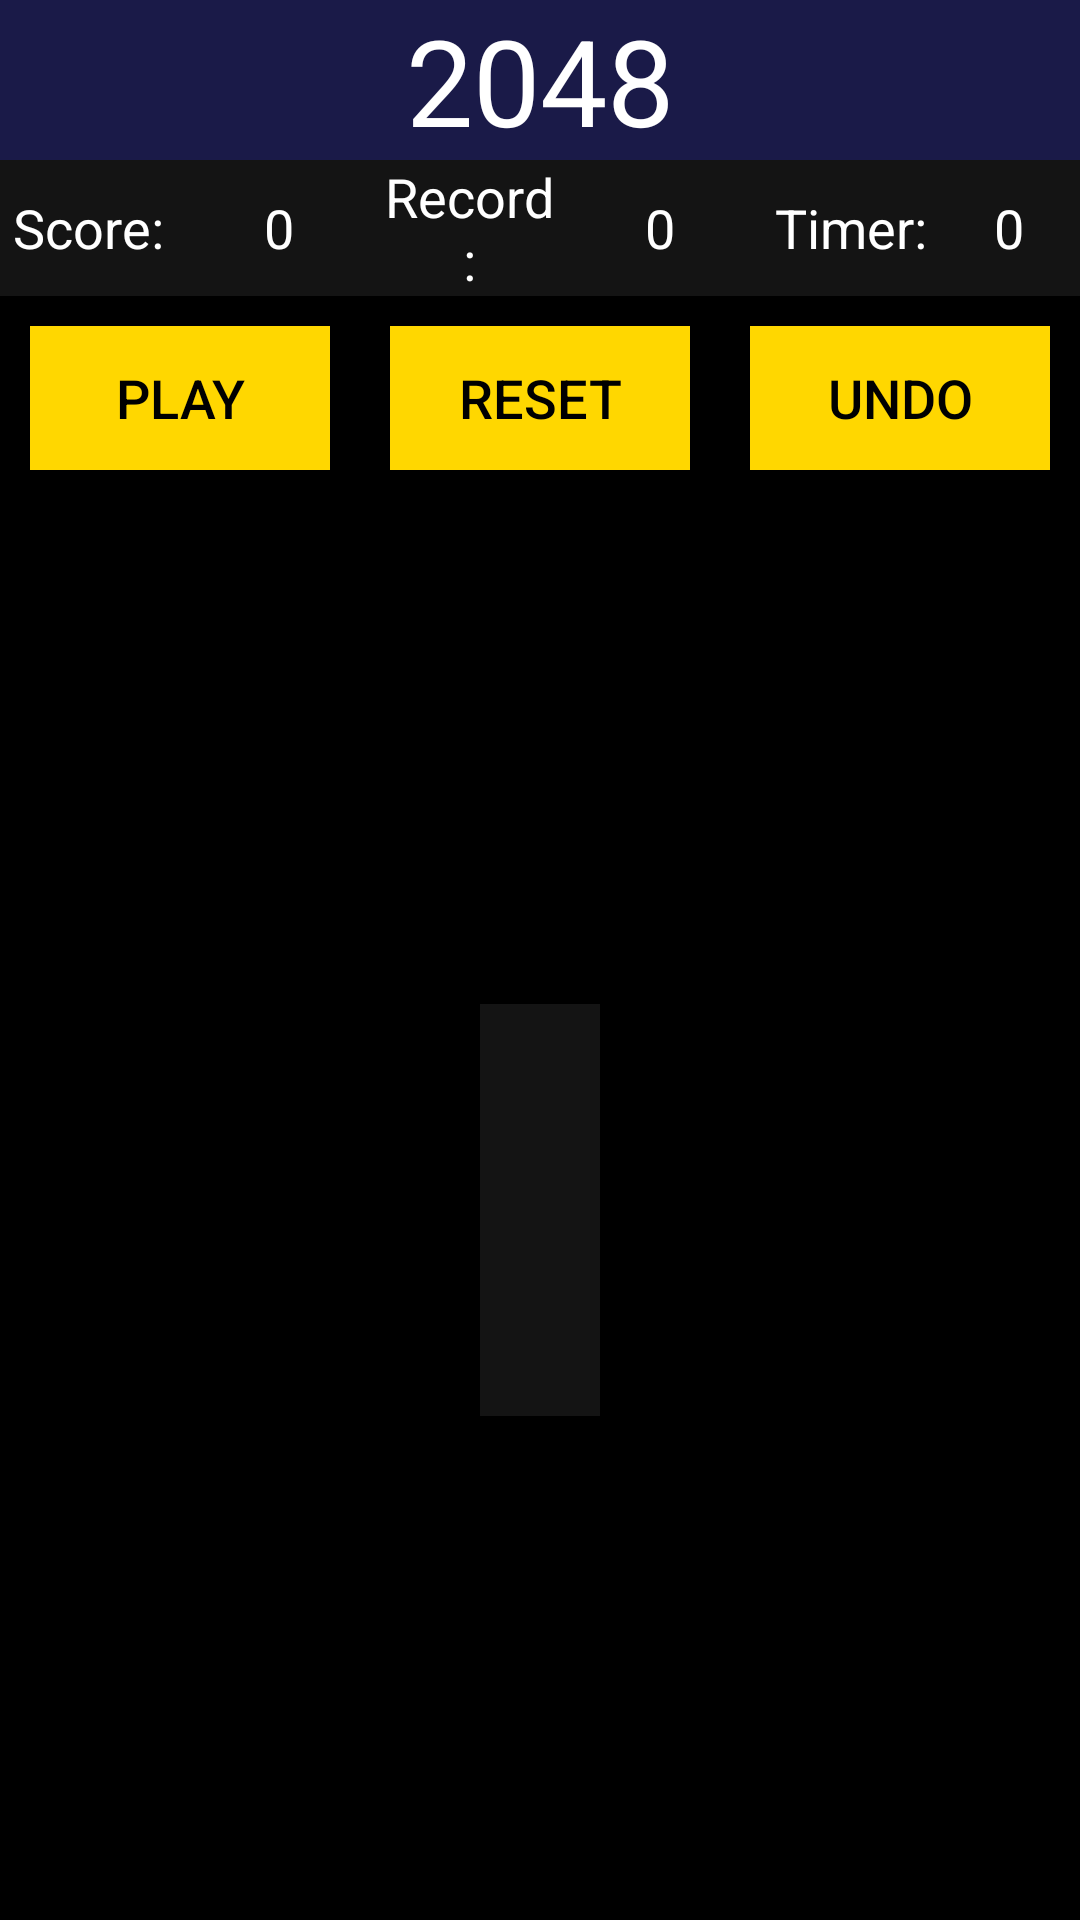

This screen was rendered from an Android layout file. Write that file and the resources it references.
<!-- AndroidManifest.xml: application theme Theme.Senku2048Games -->
<!-- res/layout/activity_2048_4x4.xml -->
<?xml version="1.0" encoding="utf-8"?>
<RelativeLayout xmlns:android="http://schemas.android.com/apk/res/android"
    android:layout_width="match_parent"
    android:layout_height="match_parent"
    android:background="@color/color_primary">

    <TextView
        android:id="@+id/title2048"
        android:layout_width="match_parent"
        android:layout_height="wrap_content"
        android:background="@color/color_secondary"
        android:gravity="center"
        android:text="@string/_2048"
        android:textColor="@color/white"
        android:textSize="40sp" />

    <LinearLayout
        android:id="@+id/ScoresLayout"
        android:layout_width="match_parent"
        android:layout_height="wrap_content"
        android:background="@color/color_tertiary"
        android:layout_below="@id/title2048"
        android:orientation="horizontal">

        <TextView
            android:id="@+id/ScoreL"
            style="@style/textViews"
            android:layout_weight="1.6"
            android:text="@string/score" />

        <TextView
            android:id="@+id/ScoreNum"
            style="@style/textViews"
            android:layout_weight="1.6"
            android:text="@string/_0" />

        <TextView
            android:id="@+id/RecordL"
            style="@style/textViews"
            android:layout_weight="1.6"
            android:text="@string/record" />

        <TextView
            android:id="@+id/RecordNum"
            style="@style/textViews"
            android:layout_weight="1.6"
            android:text="@string/_0" />

        <TextView
            android:id="@+id/TimerL"
            style="@style/textViews"
            android:layout_weight="1.6"
            android:text="@string/timer" />

        <TextView
            android:id="@+id/TimerNum"
            style="@style/textViews"
            android:text="@string/_0" />


    </LinearLayout>

    <LinearLayout
        android:id="@+id/buttonLayout"
        android:layout_width="match_parent"
        android:layout_height="wrap_content"
        android:layout_below="@id/ScoresLayout"
        android:orientation="horizontal">

        <androidx.appcompat.widget.AppCompatButton
            android:id="@+id/start"
            style="@style/buttonsType2"
            android:onClick="start"
            android:text="Play" />

        <androidx.appcompat.widget.AppCompatButton
            android:id="@+id/reset"
            style="@style/buttonsType2"
            android:onClick="reset"
            android:text="Reset" />

        <androidx.appcompat.widget.AppCompatButton
            android:id="@+id/Undo"
            style="@style/buttonsType2"
            android:onClick="deshacer"
            android:text="@string/undo" />

    </LinearLayout>

    <LinearLayout
        android:layout_width="match_parent"
        android:layout_height="match_parent"
        android:layout_below="@id/buttonLayout"
        android:orientation="vertical">

        <LinearLayout
            android:id="@+id/buttonlayout1"
            android:layout_width="match_parent"
            android:layout_height="match_parent"
            android:orientation="vertical">

            <androidx.appcompat.widget.AppCompatButton
                android:id="@+id/start1"
                style="@style/button2048Invis" />

            <GridLayout
                android:id="@+id/gridLayout2048"
                style="@style/GridLayout2048">


                <TextView
                    style="@style/blocks2048"
                    android:layout_row="0"
                    android:layout_column="0"
                    android:text="" />

                <TextView
                    style="@style/blocks2048"
                    android:layout_row="0"
                    android:layout_column="1"
                    android:text="" />

                <TextView
                    style="@style/blocks2048"
                    android:layout_row="0"
                    android:layout_column="2"
                    android:text="" />

                <TextView
                    style="@style/blocks2048"
                    android:layout_row="0"
                    android:layout_column="3"
                    android:text="" />

                <TextView
                    style="@style/blocks2048"
                    android:layout_row="1"
                    android:layout_column="0"
                    android:text="" />

                <TextView
                    style="@style/blocks2048"
                    android:layout_row="1"
                    android:layout_column="1"
                    android:text="" />

                <TextView
                    style="@style/blocks2048"
                    android:layout_row="1"
                    android:layout_column="2"
                    android:text="" />

                <TextView
                    style="@style/blocks2048"
                    android:layout_row="1"
                    android:layout_column="3"
                    android:text="" />

                <TextView
                    style="@style/blocks2048"
                    android:layout_row="2"
                    android:layout_column="0"
                    android:text="" />

                <TextView
                    style="@style/blocks2048"
                    android:layout_row="2"
                    android:layout_column="1"
                    android:text="" />

                <TextView
                    style="@style/blocks2048"
                    android:layout_row="2"
                    android:layout_column="2"
                    android:text="" />

                <TextView
                    style="@style/blocks2048"
                    android:layout_row="2"
                    android:layout_column="3"
                    android:text="" />

                <TextView
                    style="@style/blocks2048"
                    android:layout_row="3"
                    android:layout_column="0"
                    android:text="" />

                <TextView
                    style="@style/blocks2048"
                    android:layout_row="3"
                    android:layout_column="1"
                    android:text="" />

                <TextView
                    style="@style/blocks2048"
                    android:layout_row="3"
                    android:layout_column="2"
                    android:text="" />

                <TextView
                    style="@style/blocks2048"
                    android:layout_row="3"
                    android:layout_column="3"
                    android:text="" />

            </GridLayout>

            <androidx.appcompat.widget.AppCompatButton
                android:id="@+id/right"
                style="@style/button2048Invis" />
        </LinearLayout>

    </LinearLayout>
</RelativeLayout>
<!-- resources referenced by this layout -->
<resources>
  <color name="color_primary">#FF000000</color>
  <color name="color_secondary">#1a1a48</color>
  <color name="color_tertiary">#141414</color>
  <color name="white">#FFFFFFFF</color>
  <string name="_0">0</string>
  <string name="_2048">2048</string>
  <string name="record">Record:</string>
  <string name="score">Score:</string>
  <string name="timer">Timer:</string>
  <string name="undo">Undo</string>
  <style name="GridLayout2048">
          <item name="android:layout_width">wrap_content</item>
          <item name="android:layout_height">wrap_content</item>
          <item name="android:background">@color/color_tertiary</item>
          <item name="android:layout_gravity">center</item>
          <item name="android:columnCount">4</item>
          <item name="android:rowCount">4</item>
      </style>
  <style name="blocks2048" parent="textViews">
          <item name="android:layout_width">wrap_content</item>
          <item name="android:layout_height">wrap_content</item>
          <item name="android:layout_margin">5dp</item>
          <item name="android:gravity">center</item>
          <item name="android:textColor">@color/white</item>
          <item name="android:background">@drawable/ic_square_shape</item>
      </style>
  <style name="button2048Invis">
          <item name="android:layout_width">0dp</item>
          <item name="android:layout_height">wrap_content</item>
          <item name="android:layout_weight">0.3</item>
          <item name="android:visibility">invisible</item>
      </style>
  <style name="buttonsType2">
          <item name="android:layout_width">0dp</item>
          <item name="android:layout_height">wrap_content</item>
          <item name="android:layout_weight">2</item>
          <item name="android:layout_margin">10dp</item>
          <item name="android:background">@color/button_color</item>
          <item name="android:textColor">@color/color_primary</item>
          <item name="android:textSize">18sp</item>
      </style>
  <style name="textViews">
          <item name="android:textColor">@color/white</item>
          <item name="android:layout_width">0dp</item>
          <item name="android:layout_height">match_parent</item>
          <item name="android:layout_weight">1</item>
          <item name="android:layout_marginRight">5dp</item>
          <item name="android:gravity">center</item>
          <item name="android:textSize">18sp</item>
      </style>
  <style name="Theme.Senku2048Games" parent="Base.Theme.Senku2048Games" />
  <color name="button_color">#FFD700</color>
  <style name="Base.Theme.Senku2048Games" parent="Theme.Material3.DayNight.NoActionBar">
          
          
      </style>
</resources>
